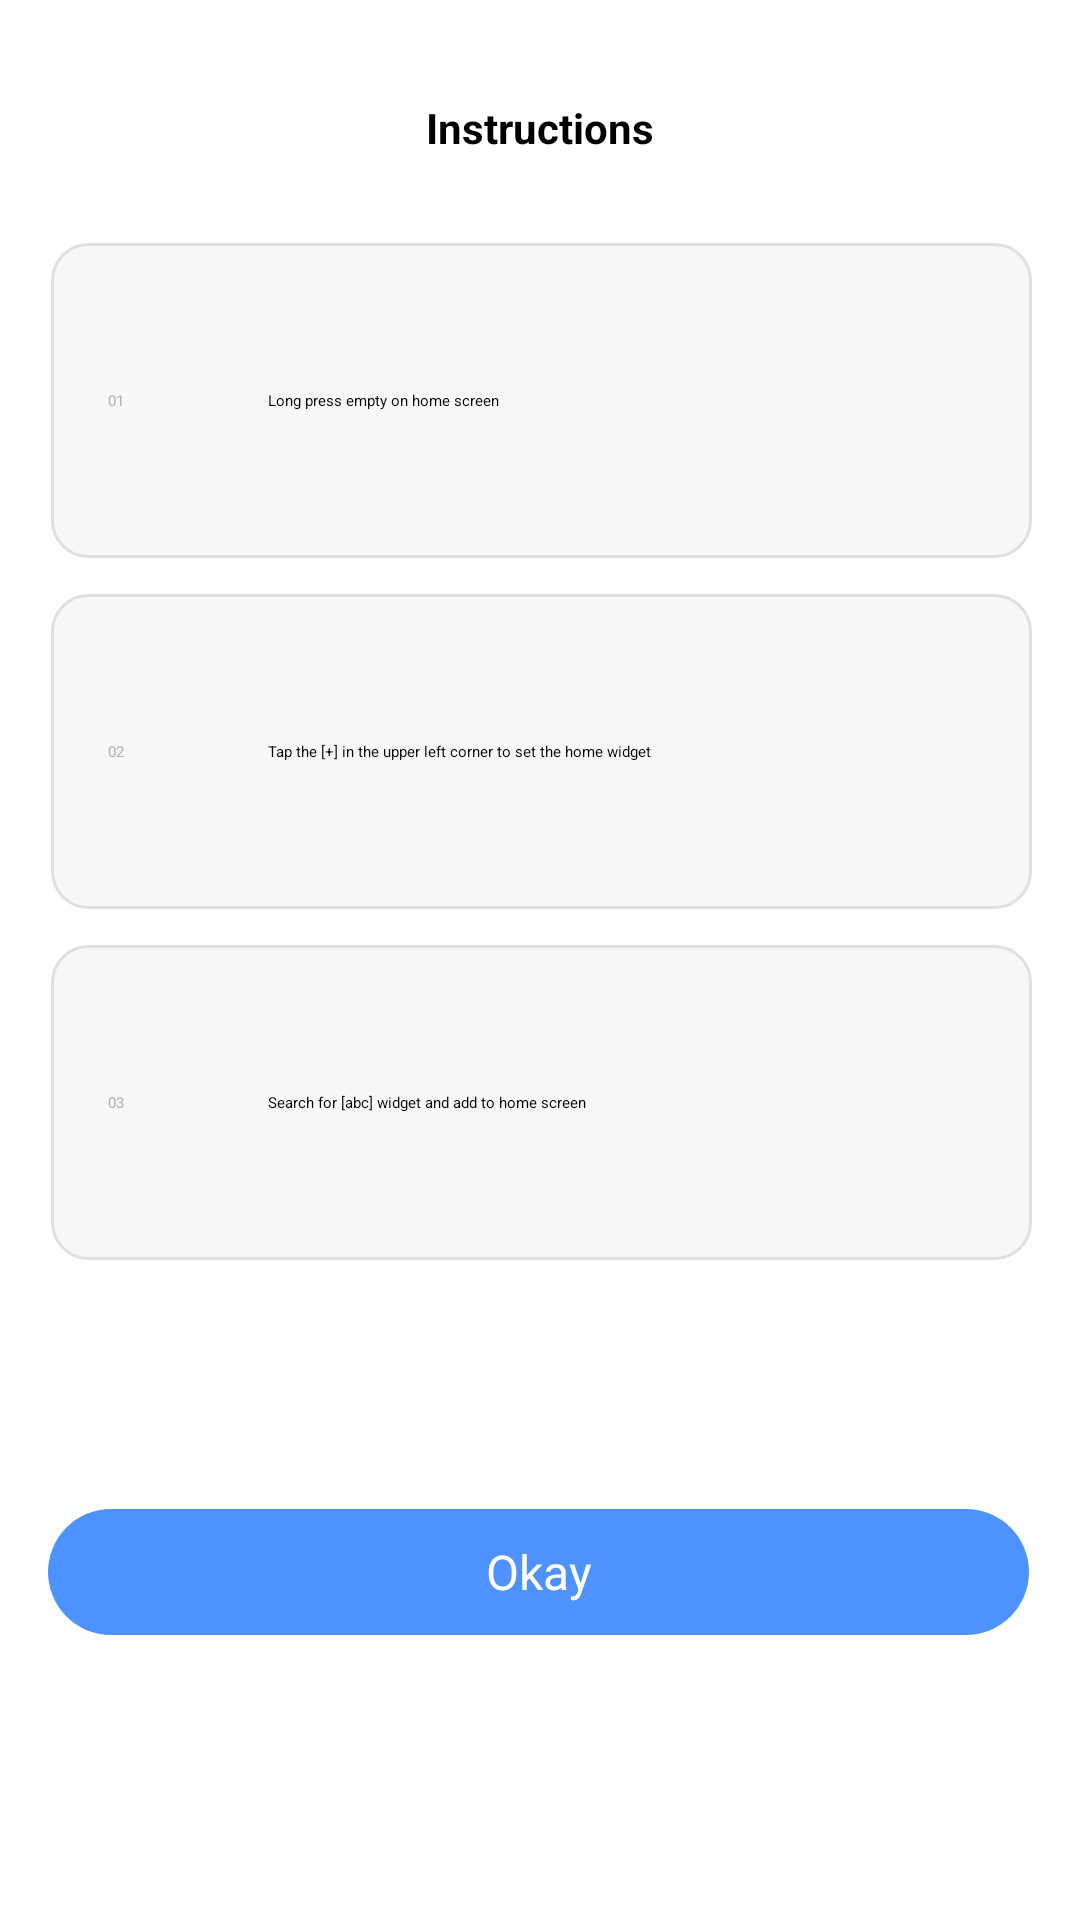

This screen was rendered from an Android layout file. Write that file and the resources it references.
<!-- AndroidManifest.xml: application theme Theme.WidgetDemo -->
<!-- res/layout/dlg_tip_guide.xml -->
<?xml version="1.0" encoding="utf-8"?>
<androidx.constraintlayout.widget.ConstraintLayout xmlns:android="http://schemas.android.com/apk/res/android"
    android:layout_width="match_parent"
    android:layout_height="wrap_content"
    android:background="@drawable/shape_top_corner_white"
    xmlns:app="http://schemas.android.com/apk/res-auto">

    <TextView
        android:id="@+id/tv_dtg_title"
        android:layout_width="wrap_content"
        android:layout_height="wrap_content"
        android:layout_marginTop="33dp"
        android:text="@string/str_instructions"
        android:textStyle="bold"
        android:textColor="@color/black"
        app:layout_constraintTop_toTopOf="parent"
        app:layout_constraintStart_toStartOf="parent"
        app:layout_constraintEnd_toEndOf="parent"
        android:textSize="14sp"
        />

    <androidx.constraintlayout.widget.ConstraintLayout
        android:id="@+id/cl_dtg1"
        android:layout_width="match_parent"
        android:layout_height="105dp"
        android:orientation="horizontal"
        app:layout_constraintTop_toBottomOf="@+id/tv_dtg_title"
        android:layout_marginTop="29dp"
        android:layout_marginStart="17dp"
        android:layout_marginEnd="16dp"
        android:gravity="center_vertical"
        android:background="@drawable/shape_guide_item"
        >
        <TextView
            android:id="@+id/tv_dtg_num"
            android:layout_width="wrap_content"
            android:layout_height="wrap_content"
            android:text="01"
            android:layout_marginStart="19dp"
            android:textColor="@color/color_text_third"
            app:layout_constraintTop_toTopOf="parent"
            app:layout_constraintStart_toStartOf="parent"
            app:layout_constraintBottom_toBottomOf="parent"
            />

        <TextView
            android:layout_width="0dp"
            android:layout_height="wrap_content"
            app:layout_constraintEnd_toEndOf="parent"
            app:layout_constraintStart_toEndOf="@+id/tv_dtg_num"
            app:layout_constraintTop_toTopOf="parent"
            app:layout_constraintBottom_toBottomOf="parent"
            android:layout_marginStart="48dp"
            android:layout_marginEnd="32dp"
            android:text="@string/str_tip1"
            android:textColor="@color/black"
            />

    </androidx.constraintlayout.widget.ConstraintLayout>

    <androidx.constraintlayout.widget.ConstraintLayout
        android:id="@+id/cl_dtg2"
        android:layout_width="match_parent"
        android:layout_height="105dp"
        android:orientation="horizontal"
        app:layout_constraintTop_toBottomOf="@+id/cl_dtg1"
        android:layout_marginTop="12dp"
        android:layout_marginStart="17dp"
        android:layout_marginEnd="16dp"
        android:gravity="center_vertical"
        android:background="@drawable/shape_guide_item"
        >
        <TextView
            android:id="@+id/tv_dtg_num2"
            android:layout_width="wrap_content"
            android:layout_height="wrap_content"
            android:text="02"
            android:layout_marginStart="19dp"
            android:textColor="@color/color_text_third"
            app:layout_constraintTop_toTopOf="parent"
            app:layout_constraintStart_toStartOf="parent"
            app:layout_constraintBottom_toBottomOf="parent"
            />

        <TextView
            android:layout_width="0dp"
            android:layout_height="wrap_content"
            app:layout_constraintStart_toEndOf="@+id/tv_dtg_num2"
            app:layout_constraintTop_toTopOf="parent"
            app:layout_constraintBottom_toBottomOf="parent"
            app:layout_constraintEnd_toEndOf="parent"
            android:layout_marginStart="48dp"
            android:layout_marginEnd="32dp"
            android:text="@string/str_tip2"
            android:textColor="@color/black"
            />

    </androidx.constraintlayout.widget.ConstraintLayout>
    <androidx.constraintlayout.widget.ConstraintLayout
    android:id="@+id/cl_dtg3"
    android:layout_width="match_parent"
    android:layout_height="105dp"
    android:orientation="horizontal"
    app:layout_constraintTop_toBottomOf="@+id/cl_dtg2"
    android:layout_marginTop="12dp"
    android:layout_marginStart="17dp"
    android:layout_marginEnd="16dp"
    android:gravity="center_vertical"
    android:background="@drawable/shape_guide_item"
    >
    <TextView
        android:id="@+id/tv_dtg_num3"
        android:layout_width="wrap_content"
        android:layout_height="wrap_content"
        android:text="03"
        android:layout_marginStart="19dp"
        android:textColor="@color/color_text_third"
        app:layout_constraintTop_toTopOf="parent"
        app:layout_constraintStart_toStartOf="parent"
        app:layout_constraintBottom_toBottomOf="parent"
        />

    <TextView
        android:layout_width="0dp"
        android:layout_height="wrap_content"
        app:layout_constraintStart_toEndOf="@+id/tv_dtg_num3"
        app:layout_constraintTop_toTopOf="parent"
        app:layout_constraintBottom_toBottomOf="parent"
        app:layout_constraintEnd_toEndOf="parent"
        android:layout_marginStart="48dp"
        android:layout_marginEnd="32dp"
        android:text="@string/str_tip3"
        android:textColor="@color/black"
        />

</androidx.constraintlayout.widget.ConstraintLayout>

    <TextView
        android:id="@+id/tv_dtg_ok"
        android:layout_width="0dp"
        android:layout_height="42dp"
        android:textSize="16sp"
        android:textColor="@color/white"
        app:layout_constraintTop_toBottomOf="@+id/cl_dtg3"
        app:layout_constraintStart_toStartOf="parent"
        app:layout_constraintEnd_toEndOf="parent"
        android:text="@string/str_ok"
        android:background="@drawable/shape_blue_corner"
        android:gravity="center"
        android:layout_marginStart="16dp"
        android:layout_marginEnd="17dp"
        android:layout_marginTop="12dp"
        android:layout_marginBottom="24dp"
        app:layout_constraintBottom_toBottomOf="parent"
        />
</androidx.constraintlayout.widget.ConstraintLayout>
<!-- resources referenced by this layout -->
<resources>
  <color name="black">#FF000000</color>
  <color name="color_text_third">#B2B1B2</color>
  <color name="white">#FFFFFFFF</color>
  <!-- drawable shape_blue_corner (drawable) -->
  <?xml version="1.0" encoding="utf-8"?>
  <shape xmlns:android="http://schemas.android.com/apk/res/android">
  
      <corners android:radius="50dp"/>
      <solid android:color="@color/color_blue"/>
  </shape>
  <!-- drawable shape_guide_item (drawable) -->
  <?xml version="1.0" encoding="utf-8"?>
  <shape xmlns:android="http://schemas.android.com/apk/res/android">
  
      <stroke android:color="@color/color_line_first" android:width="1dp"/>
      <corners android:radius="12dp"/>
      <solid android:color="@color/color_bg_first"/>
  </shape>
  <string name="str_instructions">Instructions</string>
  <string name="str_ok">Okay</string>
  <string name="str_tip1">Long press empty on home screen</string>
  <string name="str_tip2">Tap the [+] in the upper left corner to set the home widget</string>
  <string name="str_tip3">Search for [abc] widget and add to home screen</string>
  <color name="color_blue">#4E92FF</color>
  <color name="color_line_first">#E0E0E0</color>
  <color name="color_bg_first">#F7F7F7</color>
</resources>
